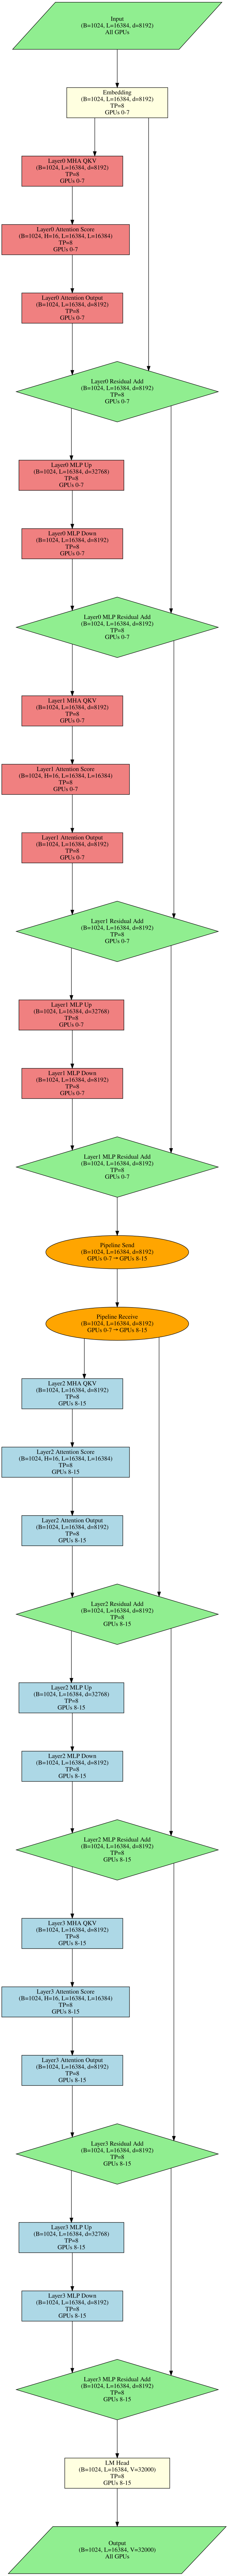

This figure's Python source:
#!/usr/bin/env python3

import graphviz

def create_baseline_dag():
    """
    Create DAG for baseline: Tensor Parallel (TP=8) + Pipeline Parallel (PP=2)
    Total 16 GPUs organized as 2 pipeline stages with 8-way tensor parallelism
    """
    dot = graphviz.Digraph(comment='Dense Transformer Baseline DAG')
    dot.attr(rankdir='TB', splines='ortho', nodesep='0.8', ranksep='1.2')
    
    # Define node styles
    dot.attr('node', shape='ellipse', style='filled', fillcolor='lightblue')
    
    # Input node
    dot.node('input', 'Input\n(B=1024, L=16384, d=8192)\nAll GPUs', 
             shape='parallelogram', fillcolor='lightgreen')
    
    # Embedding layer - split across first 8 GPUs
    dot.node('embed_0_7', 'Embedding\n(B=1024, L=16384, d=8192)\nTP=8\nGPUs 0-7',
             shape='rectangle', fillcolor='lightyellow')
    
    # Pipeline Stage 0: Layers 0-1 on GPUs 0-7
    dot.attr('node', fillcolor='lightcoral')
    
    # Layer 0 - Multi-Head Attention
    dot.node('l0_attn_qkv_0', 'Layer0 MHA QKV\n(B=1024, L=16384, d=8192)\nTP=8\nGPUs 0-7',
             shape='rectangle')
    dot.node('l0_attn_score', 'Layer0 Attention Score\n(B=1024, H=16, L=16384, L=16384)\nTP=8\nGPUs 0-7',
             shape='rectangle')
    dot.node('l0_attn_out', 'Layer0 Attention Output\n(B=1024, L=16384, d=8192)\nTP=8\nGPUs 0-7',
             shape='rectangle')
    dot.node('l0_attn_res', 'Layer0 Residual Add\n(B=1024, L=16384, d=8192)\nTP=8\nGPUs 0-7',
             shape='diamond', fillcolor='lightgreen')
    
    # Layer 0 - MLP
    dot.node('l0_mlp_up', 'Layer0 MLP Up\n(B=1024, L=16384, d=32768)\nTP=8\nGPUs 0-7',
             shape='rectangle')
    dot.node('l0_mlp_down', 'Layer0 MLP Down\n(B=1024, L=16384, d=8192)\nTP=8\nGPUs 0-7',
             shape='rectangle')
    dot.node('l0_mlp_res', 'Layer0 MLP Residual Add\n(B=1024, L=16384, d=8192)\nTP=8\nGPUs 0-7',
             shape='diamond', fillcolor='lightgreen')
    
    # Layer 1 - Multi-Head Attention
    dot.node('l1_attn_qkv', 'Layer1 MHA QKV\n(B=1024, L=16384, d=8192)\nTP=8\nGPUs 0-7',
             shape='rectangle')
    dot.node('l1_attn_score', 'Layer1 Attention Score\n(B=1024, H=16, L=16384, L=16384)\nTP=8\nGPUs 0-7',
             shape='rectangle')
    dot.node('l1_attn_out', 'Layer1 Attention Output\n(B=1024, L=16384, d=8192)\nTP=8\nGPUs 0-7',
             shape='rectangle')
    dot.node('l1_attn_res', 'Layer1 Residual Add\n(B=1024, L=16384, d=8192)\nTP=8\nGPUs 0-7',
             shape='diamond', fillcolor='lightgreen')
    
    # Layer 1 - MLP
    dot.node('l1_mlp_up', 'Layer1 MLP Up\n(B=1024, L=16384, d=32768)\nTP=8\nGPUs 0-7',
             shape='rectangle')
    dot.node('l1_mlp_down', 'Layer1 MLP Down\n(B=1024, L=16384, d=8192)\nTP=8\nGPUs 0-7',
             shape='rectangle')
    dot.node('l1_mlp_res', 'Layer1 MLP Residual Add\n(B=1024, L=16384, d=8192)\nTP=8\nGPUs 0-7',
             shape='diamond', fillcolor='lightgreen')
    
    # Pipeline communication between stages
    dot.node('pipe_send', 'Pipeline Send\n(B=1024, L=16384, d=8192)\nGPUs 0-7 → GPUs 8-15',
             shape='ellipse', fillcolor='orange')
    dot.node('pipe_recv', 'Pipeline Receive\n(B=1024, L=16384, d=8192)\nGPUs 0-7 → GPUs 8-15',
             shape='ellipse', fillcolor='orange')
    
    # Pipeline Stage 1: Layers 2-3 on GPUs 8-15
    dot.attr('node', fillcolor='lightblue')
    
    # Layer 2 - Multi-Head Attention
    dot.node('l2_attn_qkv', 'Layer2 MHA QKV\n(B=1024, L=16384, d=8192)\nTP=8\nGPUs 8-15',
             shape='rectangle')
    dot.node('l2_attn_score', 'Layer2 Attention Score\n(B=1024, H=16, L=16384, L=16384)\nTP=8\nGPUs 8-15',
             shape='rectangle')
    dot.node('l2_attn_out', 'Layer2 Attention Output\n(B=1024, L=16384, d=8192)\nTP=8\nGPUs 8-15',
             shape='rectangle')
    dot.node('l2_attn_res', 'Layer2 Residual Add\n(B=1024, L=16384, d=8192)\nTP=8\nGPUs 8-15',
             shape='diamond', fillcolor='lightgreen')
    
    # Layer 2 - MLP
    dot.node('l2_mlp_up', 'Layer2 MLP Up\n(B=1024, L=16384, d=32768)\nTP=8\nGPUs 8-15',
             shape='rectangle')
    dot.node('l2_mlp_down', 'Layer2 MLP Down\n(B=1024, L=16384, d=8192)\nTP=8\nGPUs 8-15',
             shape='rectangle')
    dot.node('l2_mlp_res', 'Layer2 MLP Residual Add\n(B=1024, L=16384, d=8192)\nTP=8\nGPUs 8-15',
             shape='diamond', fillcolor='lightgreen')
    
    # Layer 3 - Multi-Head Attention
    dot.node('l3_attn_qkv', 'Layer3 MHA QKV\n(B=1024, L=16384, d=8192)\nTP=8\nGPUs 8-15',
             shape='rectangle')
    dot.node('l3_attn_score', 'Layer3 Attention Score\n(B=1024, H=16, L=16384, L=16384)\nTP=8\nGPUs 8-15',
             shape='rectangle')
    dot.node('l3_attn_out', 'Layer3 Attention Output\n(B=1024, L=16384, d=8192)\nTP=8\nGPUs 8-15',
             shape='rectangle')
    dot.node('l3_attn_res', 'Layer3 Residual Add\n(B=1024, L=16384, d=8192)\nTP=8\nGPUs 8-15',
             shape='diamond', fillcolor='lightgreen')
    
    # Layer 3 - MLP
    dot.node('l3_mlp_up', 'Layer3 MLP Up\n(B=1024, L=16384, d=32768)\nTP=8\nGPUs 8-15',
             shape='rectangle')
    dot.node('l3_mlp_down', 'Layer3 MLP Down\n(B=1024, L=16384, d=8192)\nTP=8\nGPUs 8-15',
             shape='rectangle')
    dot.node('l3_mlp_res', 'Layer3 MLP Residual Add\n(B=1024, L=16384, d=8192)\nTP=8\nGPUs 8-15',
             shape='diamond', fillcolor='lightgreen')
    
    # Output layer
    dot.node('lm_head', 'LM Head\n(B=1024, L=16384, V=32000)\nTP=8\nGPUs 8-15',
             shape='rectangle', fillcolor='lightyellow')
    dot.node('output', 'Output\n(B=1024, L=16384, V=32000)\nAll GPUs',
             shape='parallelogram', fillcolor='lightgreen')
    
    # Connect the nodes
    dot.edge('input', 'embed_0_7')
    
    # Layer 0
    dot.edge('embed_0_7', 'l0_attn_qkv_0')
    dot.edge('l0_attn_qkv_0', 'l0_attn_score')
    dot.edge('l0_attn_score', 'l0_attn_out')
    dot.edge('embed_0_7', 'l0_attn_res')
    dot.edge('l0_attn_out', 'l0_attn_res')
    dot.edge('l0_attn_res', 'l0_mlp_up')
    dot.edge('l0_mlp_up', 'l0_mlp_down')
    dot.edge('l0_attn_res', 'l0_mlp_res')
    dot.edge('l0_mlp_down', 'l0_mlp_res')
    
    # Layer 1
    dot.edge('l0_mlp_res', 'l1_attn_qkv')
    dot.edge('l1_attn_qkv', 'l1_attn_score')
    dot.edge('l1_attn_score', 'l1_attn_out')
    dot.edge('l0_mlp_res', 'l1_attn_res')
    dot.edge('l1_attn_out', 'l1_attn_res')
    dot.edge('l1_attn_res', 'l1_mlp_up')
    dot.edge('l1_mlp_up', 'l1_mlp_down')
    dot.edge('l1_attn_res', 'l1_mlp_res')
    dot.edge('l1_mlp_down', 'l1_mlp_res')
    
    # Pipeline communication
    dot.edge('l1_mlp_res', 'pipe_send')
    dot.edge('pipe_send', 'pipe_recv')
    dot.edge('pipe_recv', 'l2_attn_qkv')
    
    # Layer 2
    dot.edge('l2_attn_qkv', 'l2_attn_score')
    dot.edge('l2_attn_score', 'l2_attn_out')
    dot.edge('pipe_recv', 'l2_attn_res')
    dot.edge('l2_attn_out', 'l2_attn_res')
    dot.edge('l2_attn_res', 'l2_mlp_up')
    dot.edge('l2_mlp_up', 'l2_mlp_down')
    dot.edge('l2_attn_res', 'l2_mlp_res')
    dot.edge('l2_mlp_down', 'l2_mlp_res')
    
    # Layer 3
    dot.edge('l2_mlp_res', 'l3_attn_qkv')
    dot.edge('l3_attn_qkv', 'l3_attn_score')
    dot.edge('l3_attn_score', 'l3_attn_out')
    dot.edge('l2_mlp_res', 'l3_attn_res')
    dot.edge('l3_attn_out', 'l3_attn_res')
    dot.edge('l3_attn_res', 'l3_mlp_up')
    dot.edge('l3_mlp_up', 'l3_mlp_down')
    dot.edge('l3_attn_res', 'l3_mlp_res')
    dot.edge('l3_mlp_down', 'l3_mlp_res')
    
    # Output
    dot.edge('l3_mlp_res', 'lm_head')
    dot.edge('lm_head', 'output')
    
    return dot

if __name__ == '__main__':
    dag = create_baseline_dag()
    dag.render('/home/wzc/data/file-share/2025-09-04-11-38-32/baseline_dag', format='svg', cleanup=False)
    dag.save('/home/wzc/data/file-share/2025-09-04-11-38-32/baseline_dag.dot')
    print("Baseline DAG generated successfully")
